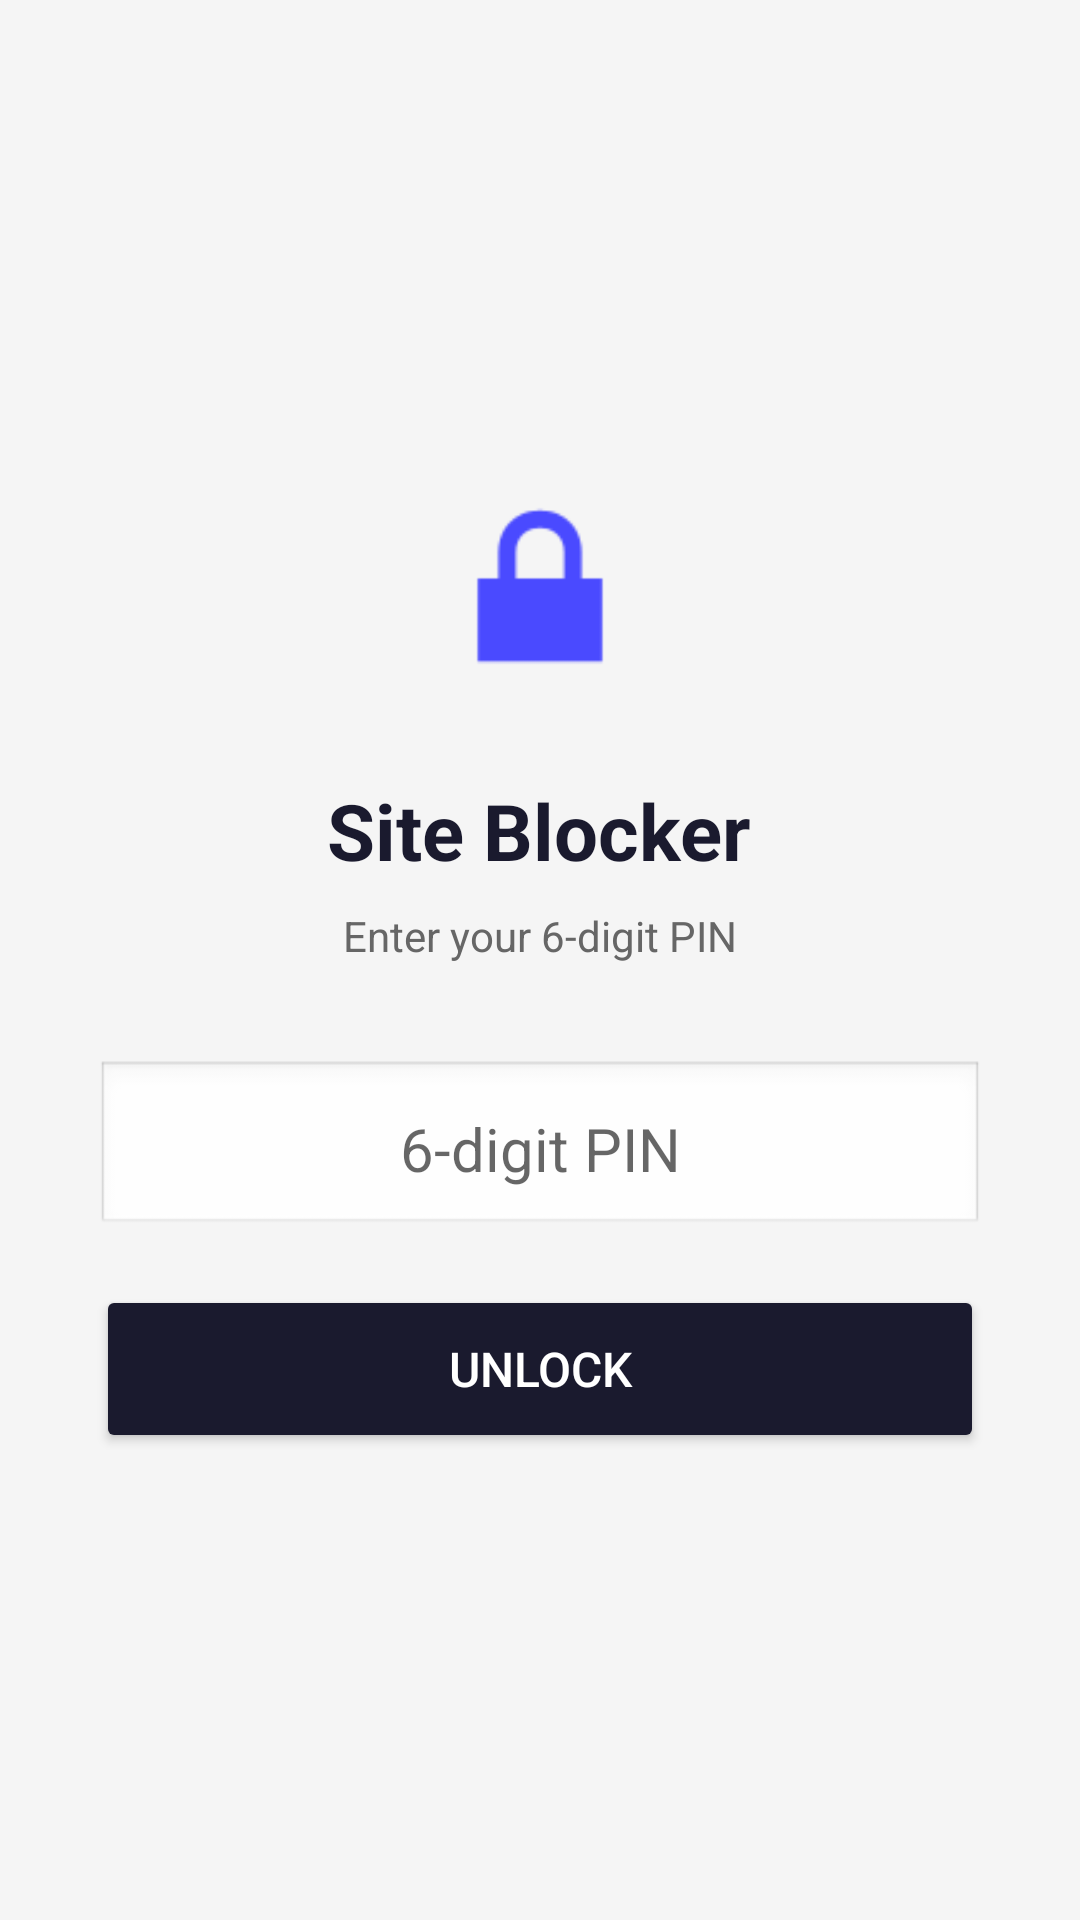

Here is an Android app screen rendered from its layout file. Give the layout XML and the strings, colors and styles it references.
<!-- AndroidManifest.xml: application theme AppTheme -->
<!-- res/layout/activity_pin.xml -->
<?xml version="1.0" encoding="utf-8"?>
<LinearLayout xmlns:android="http://schemas.android.com/apk/res/android"
    android:layout_width="match_parent"
    android:layout_height="match_parent"
    android:orientation="vertical"
    android:gravity="center"
    android:padding="32dp"
    android:background="#F5F5F5">

    <ImageView
        android:layout_width="80dp"
        android:layout_height="80dp"
        android:src="@android:drawable/ic_lock_lock"
        android:layout_marginBottom="24dp"/>

    <TextView
        android:id="@+id/tvTitle"
        android:layout_width="wrap_content"
        android:layout_height="wrap_content"
        android:text="Site Blocker"
        android:textSize="26sp"
        android:textStyle="bold"
        android:textColor="#1A1A2E"
        android:layout_marginBottom="8dp"/>

    <TextView
        android:id="@+id/tvSubtitle"
        android:layout_width="wrap_content"
        android:layout_height="wrap_content"
        android:text="Enter your 6-digit PIN"
        android:textSize="14sp"
        android:textColor="#666666"
        android:layout_marginBottom="32dp"/>

    <EditText
        android:id="@+id/etPin"
        android:layout_width="match_parent"
        android:layout_height="wrap_content"
        android:hint="6-digit PIN"
        android:inputType="numberPassword"
        android:maxLength="6"
        android:textSize="20sp"
        android:gravity="center"
        android:background="@android:drawable/edit_text"
        android:padding="16dp"
        android:layout_marginBottom="16dp"/>

    <EditText
        android:id="@+id/etConfirm"
        android:layout_width="match_parent"
        android:layout_height="wrap_content"
        android:hint="Confirm PIN"
        android:inputType="numberPassword"
        android:maxLength="6"
        android:textSize="20sp"
        android:gravity="center"
        android:background="@android:drawable/edit_text"
        android:padding="16dp"
        android:layout_marginBottom="24dp"
        android:visibility="gone"/>

    <Button
        android:id="@+id/btnAction"
        android:layout_width="match_parent"
        android:layout_height="56dp"
        android:text="Unlock"
        android:textSize="16sp"
        android:backgroundTint="#1A1A2E"
        android:textColor="#FFFFFF"/>

</LinearLayout>
<!-- resources referenced by this layout -->
<resources>
  <style name="AppTheme" parent="Theme.AppCompat.Light.NoActionBar">
          <item name="colorPrimary">#1A1A2E</item>
          <item name="colorPrimaryDark">#0F0F1A</item>
          <item name="colorAccent">#4A4AFF</item>
      </style>
</resources>
